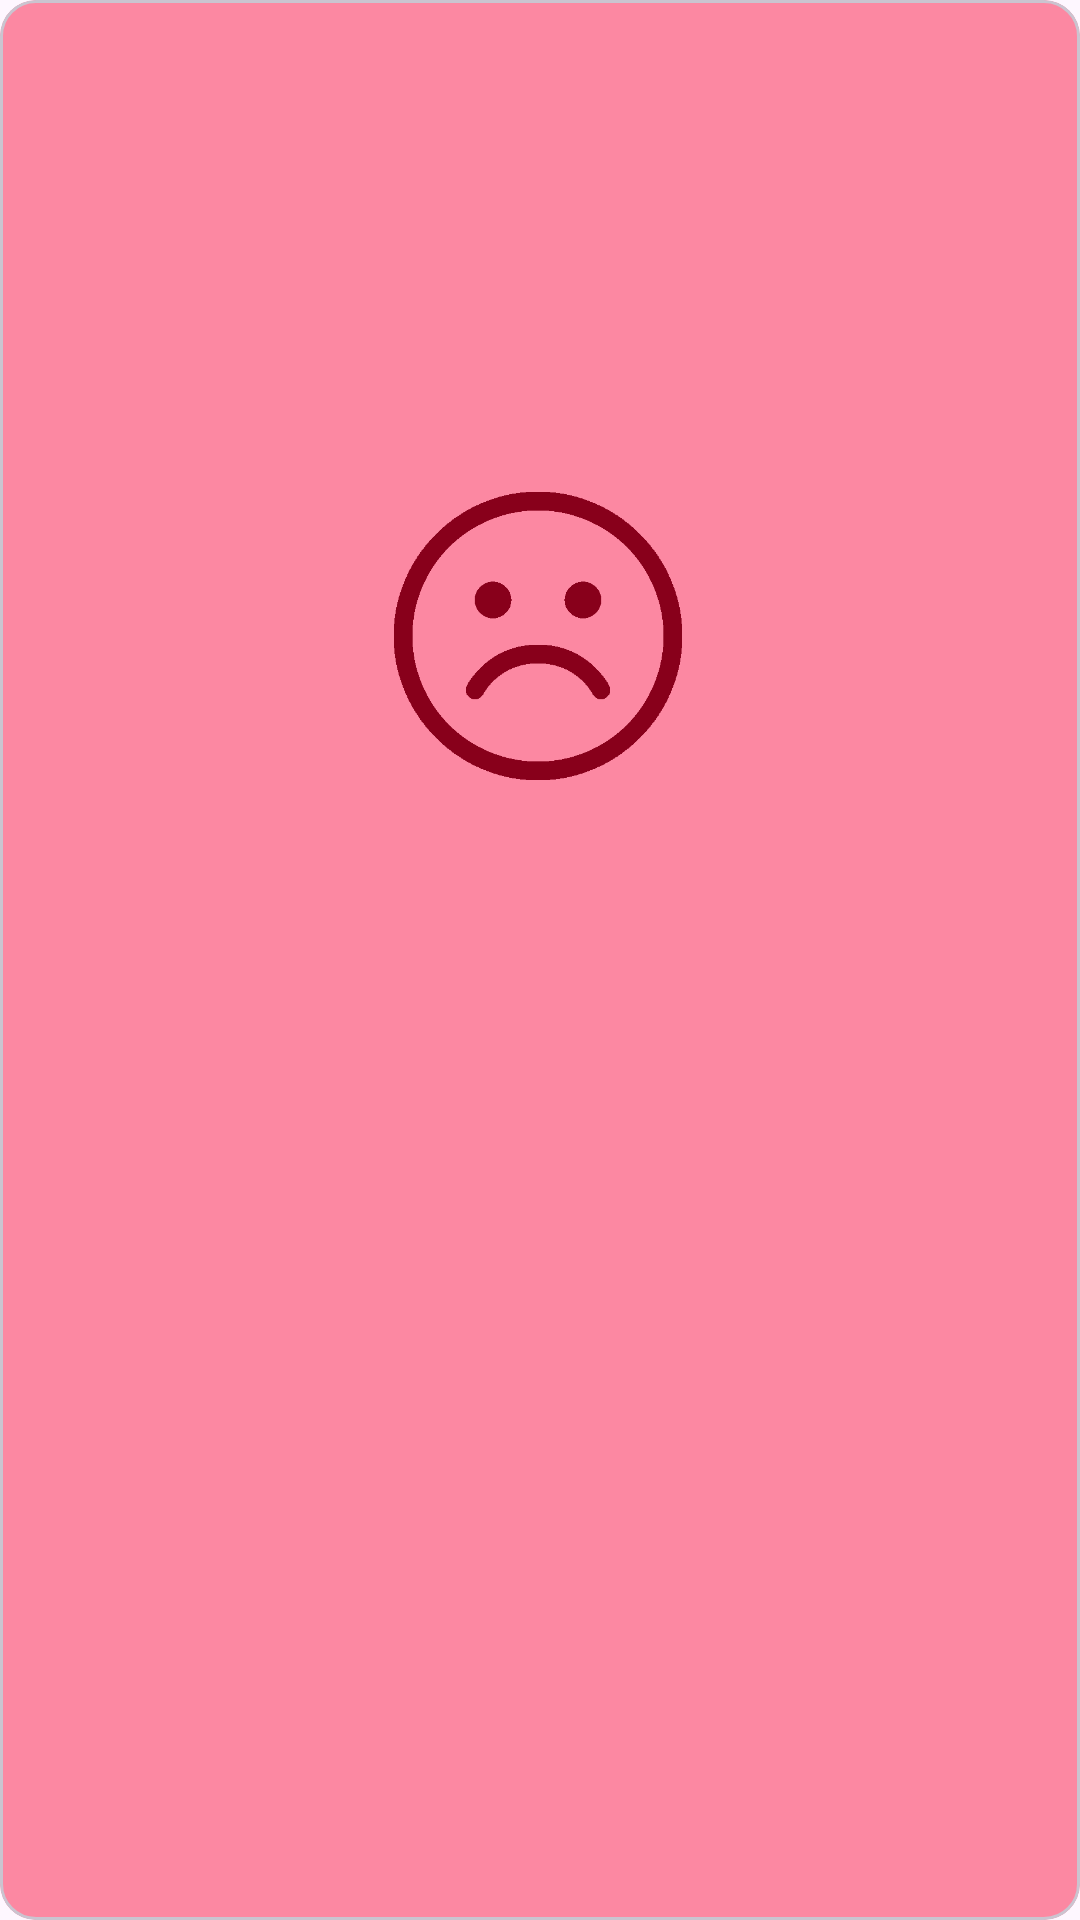

Write the Android layout XML for this screen, with the resource values it uses.
<!-- AndroidManifest.xml: application theme Theme.ProyectoPracticas -->
<!-- res/layout/alert_usuario_no_registrado.xml -->
<?xml version="1.0" encoding="utf-8"?>
<androidx.constraintlayout.widget.ConstraintLayout xmlns:android="http://schemas.android.com/apk/res/android"
    xmlns:app="http://schemas.android.com/apk/res-auto"
    xmlns:tools="http://schemas.android.com/tools"
    android:layout_width="match_parent"
    android:layout_height="300dp"
    >

    <com.google.android.material.card.MaterialCardView
        android:layout_width="match_parent"
        android:layout_height="0dp"
        android:background="@color/fondoDenegado"
        android:backgroundTint="@color/fondoDenegado"
        app:layout_constraintBottom_toBottomOf="parent"
        app:layout_constraintEnd_toEndOf="parent"
        app:layout_constraintStart_toStartOf="parent"
        app:layout_constraintTop_toTopOf="parent">

        <androidx.constraintlayout.widget.ConstraintLayout
            android:layout_width="match_parent"
            android:layout_height="match_parent">

            <TextView
                android:id="@+id/mensajeNoRegistro"
                android:layout_width="wrap_content"
                android:layout_height="wrap_content"
                android:layout_marginTop="50dp"
                android:fontFamily="@font/poppins_black"
                android:textSize="34sp"
                app:layout_constraintEnd_toEndOf="@+id/imageView3"
                app:layout_constraintStart_toStartOf="@+id/imageView3"
                app:layout_constraintTop_toBottomOf="@+id/imageView3" />

            <ImageView
                android:id="@+id/imageView3"
                android:layout_width="100dp"
                android:layout_height="100dp"
                app:layout_constraintBottom_toBottomOf="parent"
                app:layout_constraintEnd_toEndOf="parent"
                app:layout_constraintHorizontal_bias="0.498"
                app:layout_constraintStart_toStartOf="parent"
                app:layout_constraintTop_toTopOf="parent"
                app:layout_constraintVertical_bias="0.3"
                app:srcCompat="@drawable/icono_triste" />
        </androidx.constraintlayout.widget.ConstraintLayout>

    </com.google.android.material.card.MaterialCardView>
</androidx.constraintlayout.widget.ConstraintLayout>
<!-- resources referenced by this layout -->
<resources>
  <color name="fondoDenegado">#74F80433</color>
  <!-- drawable icono_triste: png bitmap (drawable, 8113 bytes) -->
  <style name="Theme.ProyectoPracticas" parent="Base.Theme.ProyectoPracticas" />
  <style name="Base.Theme.ProyectoPracticas" parent="Theme.Material3.DayNight.NoActionBar">
          
          
      </style>
</resources>
